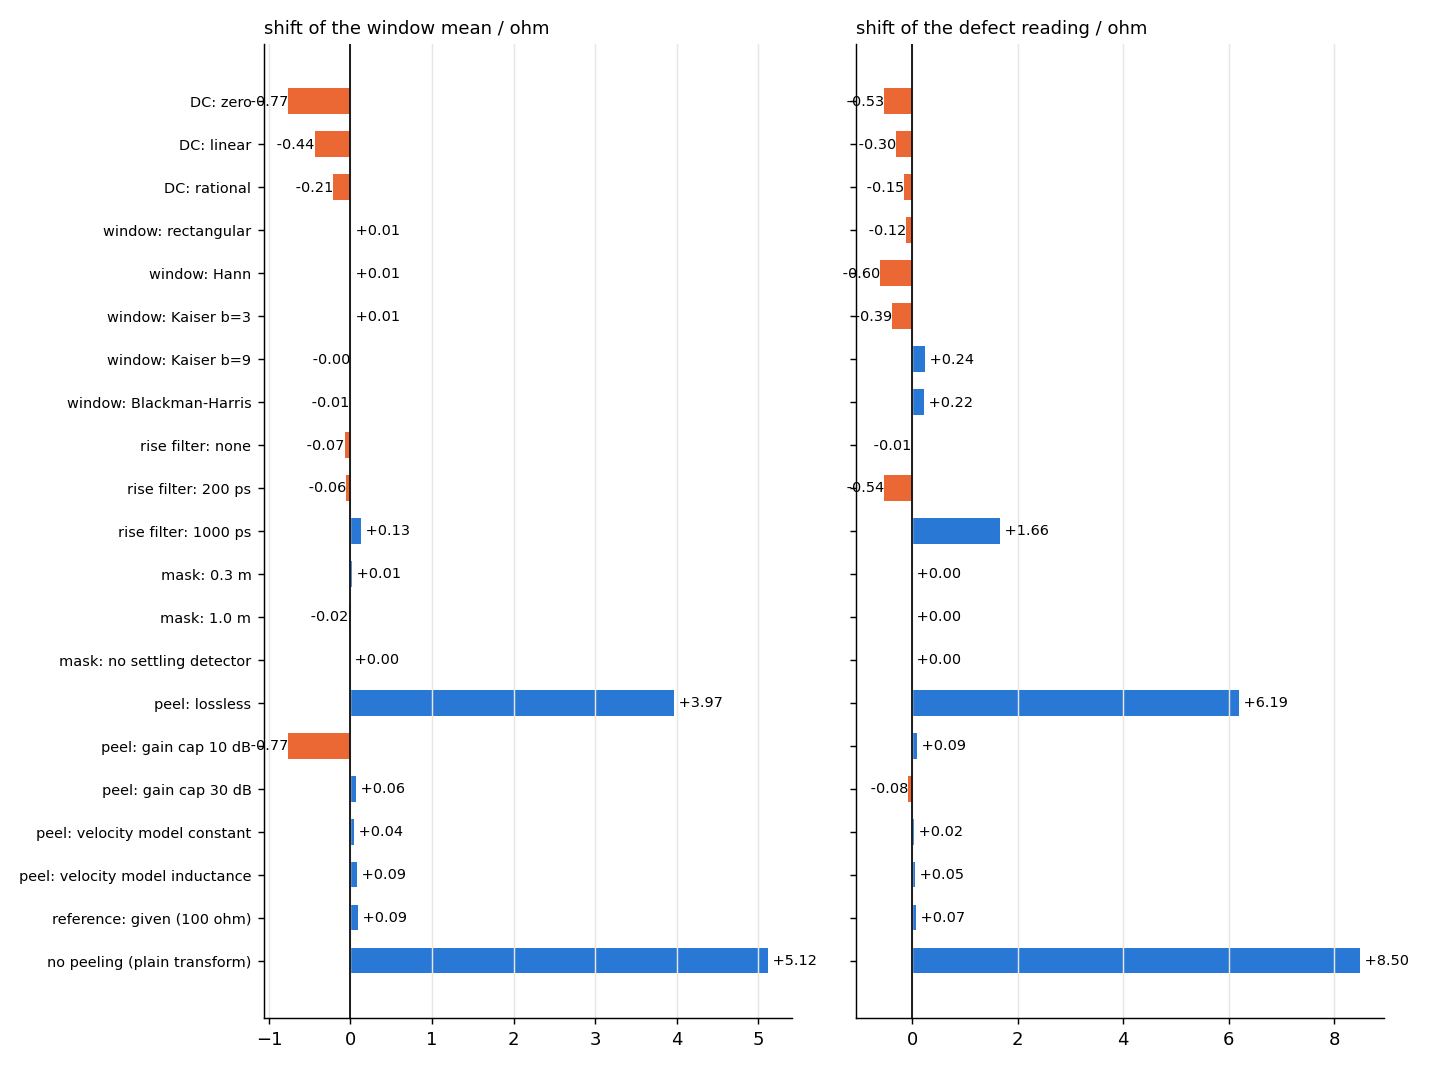

The data file committed next to this chart (first rows):
label, group, mean, min, max, ripple_amp, defect, d_mean, d_min, d_max, d_ripple, d_defect, resolution_cm
default, -, 99.51, 88, 101.4, 0.8178, 88, 0.0, 0.0, 0.0, 0.0, 0.0, 7.389
truth (model), -, 99.85, 89.25, 101.3, , 89.25, 0.337, 1.251, -0.09957, , 1.251, 0.0
DC: zero, dc, 98.75, 87.47, 101.3, 0.7049, 87.47, -0.7657, -0.5319, -0.08968, -0.1129, -0.5319, 7.389
DC: linear, dc, 99.07, 87.7, 101.3, 0.7465, 87.7, -0.4397, -0.305, -0.05712, -0.07126, -0.305, 7.389
DC: rational, dc, 99.3, 87.86, 101.3, 0.7799, 87.86, -0.2127, -0.148, -0.03461, -0.03786, -0.148, 7.389
window: rectangular, window, 99.52, 87.88, 101.4, 0.7931, 87.88, 0.01151, -0.1197, 0.05034, -0.02468, -0.1197, 7.209
window: Hann, window, 99.52, 87.4, 101.4, 0.8632, 87.4, 0.005296, -0.6034, 0.0023, 0.04538, -0.6034, 7.372
window: Kaiser b=3, window, 99.52, 87.62, 101.4, 0.8698, 87.62, 0.007961, -0.3878, 0.05215, 0.05204, -0.3878, 7.29
window: Kaiser b=9, window, 99.51, 88.24, 101.4, 0.8681, 88.24, -0.003749, 0.2361, -0.0228, 0.05029, 0.2361, 7.486
window: Blackman-Harris, window, 99.5, 88.23, 101.4, 0.8333, 88.23, -0.008506, 0.222, -0.01845, 0.01552, 0.222, 7.58
rise filter: none, rise, 99.44, 87.99, 102.2, 1.008, 87.99, -0.07276, -0.01405, 0.8254, 0.1904, -0.01405, 1.673
rise filter: 200 ps, rise, 99.46, 87.46, 101.7, 0.9504, 87.46, -0.05759, -0.5396, 0.2965, 0.1326, -0.5396, 3.312
rise filter: 1000 ps, rise, 99.65, 89.66, 100.7, 0.8327, 89.66, 0.1349, 1.66, -0.6874, 0.01489, 1.66, 14.51
mask: 0.3 m, mask, 99.53, 88, 101.4, 0.8402, 88, 0.01442, 0.0, 0.0, 0.02241, 0.0, 7.389
mask: 1.0 m, mask, 99.49, 88, 101.4, 0.8407, 88, -0.0222, 0.0, 0.0, 0.02288, 0.0, 7.389
mask: no settling detector, mask, 99.51, 88, 101.4, 0.8178, 88, 0.0, 0.0, 0.0, 0.0, 0.0, 7.389
peel: lossless, peel, 103.5, 94.19, 104.9, 0.7392, 94.19, 3.968, 6.188, 3.514, -0.07856, 6.188, 7.389
peel: gain cap 10 dB, peel, 98.75, 88.09, 101.1, 0.7173, 88.09, -0.7657, 0.08745, -0.2956, -0.1005, 0.08745, 7.389
peel: gain cap 30 dB, peel, 99.58, 87.93, 101.4, 0.8751, 87.93, 0.06365, -0.07634, 0.04637, 0.05733, -0.07634, 7.389
peel: velocity model constant, peel, 99.55, 88.03, 101.4, 0.9321, 88.03, 0.03789, 0.02319, 0.02613, 0.1143, 0.02319, 7.389
peel: velocity model inductance, peel, 99.6, 88.05, 101.4, 0.8318, 88.05, 0.08525, 0.04607, 0.05282, 0.01405, 0.04607, 7.389
reference: given (100 ohm), peel, 99.6, 88.07, 101.4, 0.8277, 88.07, 0.08651, 0.06527, 0.02275, 0.009897, 0.06527, 7.389
no peeling (plain transform), peel, 104.6, 96.5, 108.2, 0.5336, 96.5, 5.119, 8.496, 6.792, -0.2841, 8.496, 7.389
